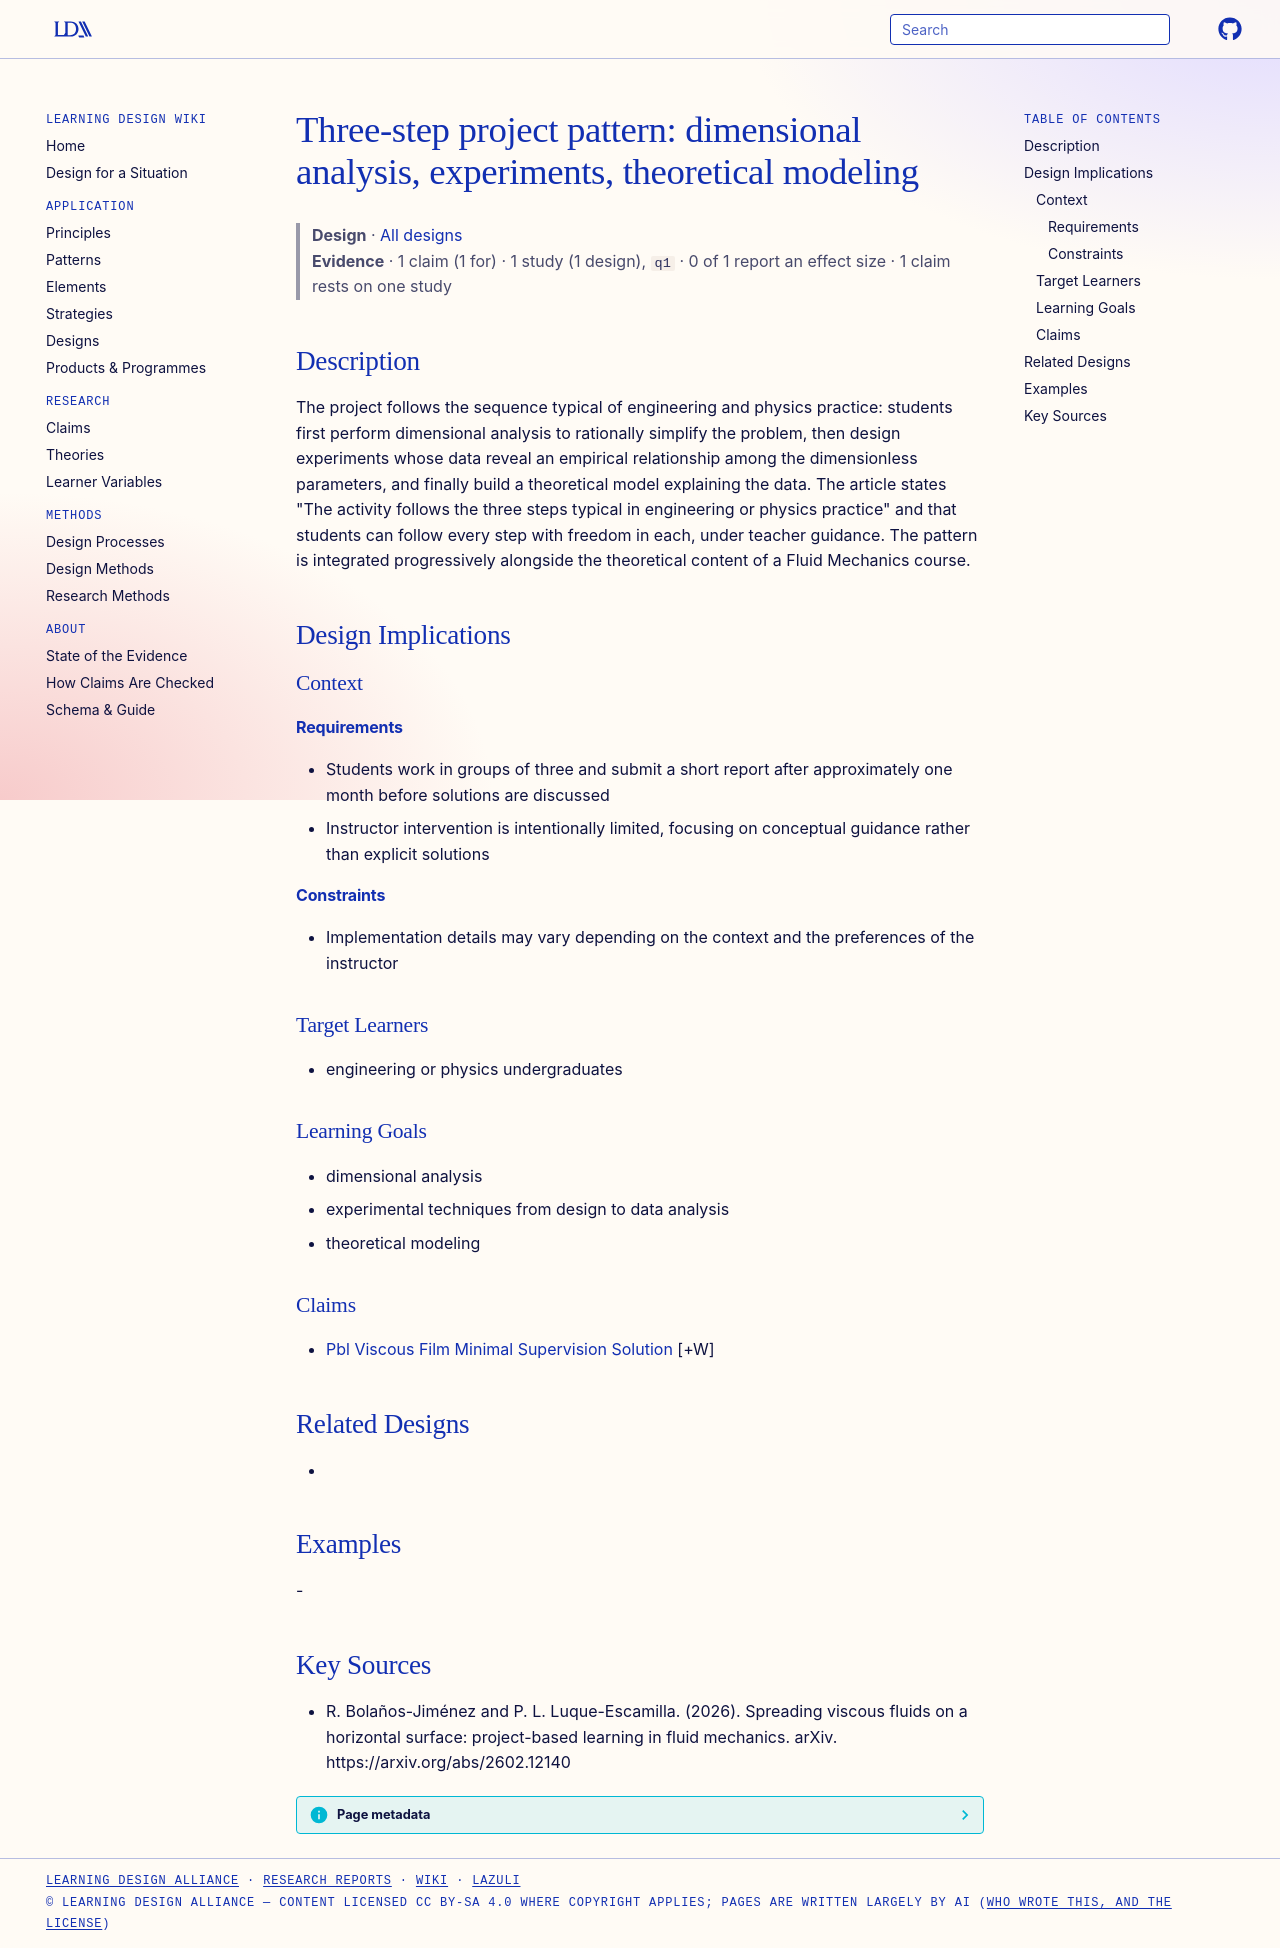

repository: Learning-Design-Alliance/learning-wiki · page: designs/three-step-dimensions-experiments-model-pattern/index.html · generator: mkdocs

---
type: design
id: three-step-dimensions-experiments-model-pattern
title: "Three-step project pattern: dimensional analysis, experiments, theoretical modeling"
description: "The project follows the sequence typical of engineering and physics practice: students first perform dimensional analysis to rationally simplify the problem, then design experiments whose data reveal an empirical rela..."
status: review
generated:
  by: "process:settle-candidates"
  at: 2026-11-21
sources:
  - id: r-bolaños-jiménez-and-p-l-luque-escamilla-2026
    resource: "https://arxiv.org/abs/2602.12140"
    title: "R. Bolaños-Jiménez and P. L. Luque-Escamilla. (2026). Spreading viscous fluids on a horizontal surface: project-based learning in fluid mechanics. arXiv. https://arxiv.org/abs/2602.12140"
    author: R. Bolaños-Jiménez and P. L. Luque-Escamilla
---

# Three-step project pattern: dimensional analysis, experiments, theoretical modeling

> **Design** · [All designs](index.md)
> **Evidence** · 1 claim (1 for) · 1 study (1 design), `q1` · 0 of 1 report an effect size · 1 claim rests on one study

## Description
The project follows the sequence typical of engineering and physics practice: students first perform dimensional analysis to rationally simplify the problem, then design experiments whose data reveal an empirical relationship among the dimensionless parameters, and finally build a theoretical model explaining the data. The article states "The activity follows the three steps typical in engineering or physics practice" and that students can follow every step with freedom in each, under teacher guidance. The pattern is integrated progressively alongside the theoretical content of a Fluid Mechanics course.

## Design Implications

### Context
#### Requirements
- Students work in groups of three and submit a short report after approximately one month before solutions are discussed
- Instructor intervention is intentionally limited, focusing on conceptual guidance rather than explicit solutions
#### Constraints
- Implementation details may vary depending on the context and the preferences of the instructor

### Target Learners
- engineering or physics undergraduates

### Learning Goals
- dimensional analysis
- experimental techniques from design to data analysis
- theoretical modeling

### Claims
- [Pbl Viscous Film Minimal Supervision Solution](../claims/pbl-viscous-film-minimal-supervision-solution.md) [+W]

## Related Designs
- 

## Examples
-

## Key Sources
- R. Bolaños-Jiménez and P. L. Luque-Escamilla. (2026). Spreading viscous fluids on a horizontal surface: project-based learning in fluid mechanics. arXiv. https://arxiv.org/abs/2602.12140
